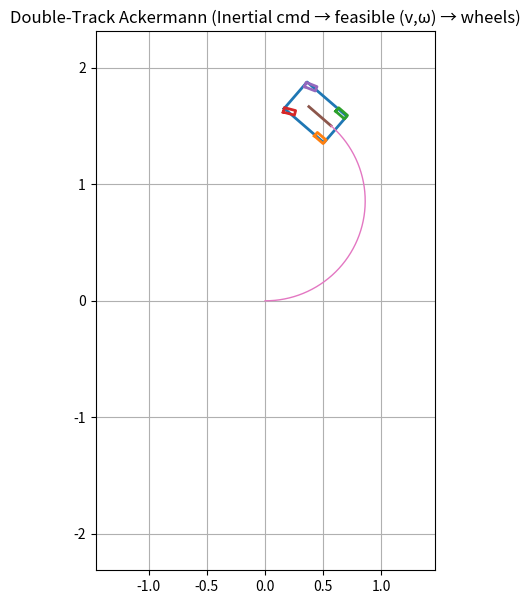

The matplotlib source for this figure: (Note: this script raises an exception after producing the figure.)
import numpy as np
import matplotlib.pyplot as plt
from matplotlib.animation import FuncAnimation
from dataclasses import dataclass

# =========================
# Helpers
# =========================
def wrap_to_pi(a):
    return (a + np.pi) % (2*np.pi) - np.pi

def rot2(theta):
    c, s = np.cos(theta), np.sin(theta)
    return np.array([[c, -s],
                     [s,  c]], float)

def clamp(x, lo, hi):
    return float(np.minimum(np.maximum(x, lo), hi))

# =========================
# Params
# =========================
@dataclass
class AckermannParams:
    L: float = 0.35   # wheelbase [m]
    T: float = 0.28   # track width [m]
    r: float = 0.06   # wheel radius [m]

    # drawing
    body_length: float = 0.45
    body_width:  float = 0.30
    wheel_length: float = 0.10
    wheel_width:  float = 0.04

@dataclass
class SimParams:
    dt: float = 0.02
    steer_limit_deg: float = 45.0
    # heading tracking gain for mapping inertial velocity -> omega
    k_heading: float = 3.0
    # keep omega within reasonable range (optional)
    omega_max: float = 4.0

# =========================
# Double-track Ackermann wheel mapping from (v, omega)
# =========================
def ackermann_wheels_from_vw(v, w, p: AckermannParams, steer_limit_deg=45.0):
    halfT = 0.5 * p.T
    lim = np.deg2rad(steer_limit_deg)

    if abs(w) < 1e-9:
        delta_FL = 0.0
        delta_FR = 0.0
        v_RL = v_RR = v_FL = v_FR = v
    else:
        R = v / w
        Rabs = abs(R)
        wabs = abs(w)

        # Guard against impossible geometry when |R| <= T/2
        # (would imply infinite steering / wheel crossing)
        if Rabs <= halfT + 1e-6:
            Rabs = halfT + 1e-6

        delta_in_mag  = np.arctan(p.L / (Rabs - halfT))
        delta_out_mag = np.arctan(p.L / (Rabs + halfT))
        sgnw = np.sign(w)

        delta_in  = sgnw * delta_in_mag
        delta_out = sgnw * delta_out_mag

        if w > 0:   # left turn: FL inner
            delta_FL, delta_FR = delta_in, delta_out
        else:       # right turn: FR inner
            delta_FL, delta_FR = delta_out, delta_in

        delta_FL = clamp(delta_FL, -lim, lim)
        delta_FR = clamp(delta_FR, -lim, lim)

        v_RL = wabs * (Rabs - halfT)
        v_RR = wabs * (Rabs + halfT)
        v_FL = wabs * np.sqrt(p.L**2 + (Rabs - halfT)**2)
        v_FR = wabs * np.sqrt(p.L**2 + (Rabs + halfT)**2)

        sgnv = np.sign(v) if abs(v) > 1e-9 else 1.0
        v_RL *= sgnv; v_RR *= sgnv; v_FL *= sgnv; v_FR *= sgnv

    v_wheel = {"RL": v_RL, "RR": v_RR, "FL": v_FL, "FR": v_FR}
    omega_wheel = {k: v_wheel[k] / p.r for k in v_wheel}
    delta = {"RL": 0.0, "RR": 0.0, "FL": delta_FL, "FR": delta_FR}
    return v_wheel, omega_wheel, delta

# =========================
# Inertial command segments
# =========================
@dataclass
class SegmentI:
    duration: float
    vx_I: float
    vy_I: float
    wz_I: float  # desired yaw rate (can be inconsistent with vx,vy)

def build_testcase_I(name="straight"):
    if name == "straight":
        return [SegmentI(8.0, 0.35, 0.0, 0.0)]

    if name == "circle_like":
        return [SegmentI(18.0, 0.0, 0.0, 0.0)]

    if name == "figure8_like":
        # total time for two full loops (left + right)
        # each loop approx: 2*pi/|w|
        # we add a small extra buffer so the 8 closes nicely in discrete dt
        w = 0.35
        Tloop = 2*np.pi/abs(w)
        return [SegmentI(2*Tloop + 0.5, 0.0, 0.0, 0.0)]

    if name == "infeasible":
        return [SegmentI(10.0, 0.3, 0.0, 0.35)]

    return [SegmentI(8.0, 0.3, 0.0, 0.25)]

# =========================
# Core: inertial desired -> feasible Ackermann (v, omega)
# =========================
def inertial_to_ackermann(vx_I, vy_I, wz_des, theta, sp: SimParams):
    """
    Map desired inertial translational velocity (vx_I, vy_I) into a feasible Ackermann command (v, omega).

    Key idea:
      - Desired heading = atan2(vy_I, vx_I)
      - Choose omega = wz_des + k * heading_error  (heading-tracking)
      - Choose v = speed = sqrt(vx_I^2 + vy_I^2)  (always forward speed)
      - This ensures motion is consistent with no lateral body velocity.

    Also compute infeasibility metric: required lateral body velocity if you tried to follow inertial command exactly:
      v_B = R_BI(theta) * v_I
      infeasible = v_y^B
    """
    v_I = np.array([vx_I, vy_I], float)
    speed = float(np.linalg.norm(v_I))

    if speed < 1e-9:
        theta_des = theta
    else:
        theta_des = float(np.arctan2(vy_I, vx_I))

    e = wrap_to_pi(theta_des - theta)

    omega = float(wz_des + sp.k_heading * e)
    omega = clamp(omega, -sp.omega_max, sp.omega_max)

    # forward speed (you can allow reverse if you want; keeping it simple/robust here)
    v = speed

    # infeasibility measure (what sideways velocity would be required)
    v_B = rot2(theta).T @ v_I
    vy_B_required = float(v_B[1])

    return v, omega, theta_des, e, vy_B_required

# =========================
# Simulation (consistent integration!)
# =========================
def simulate_inertial(segments, p: AckermannParams, sp: SimParams,
                      inertial_callback=None):
    """
    If inertial_callback is provided:
        inertial_callback(t) -> (vx_I, vy_I, wz_des)
    it overrides segment constant values and can generate "true circle" inertial commands.
    """
    dt = sp.dt

    # build timeline
    cmds = []
    t = 0.0
    for seg in segments:
        n = int(np.ceil(seg.duration / dt))
        for _ in range(n):
            cmds.append((t, seg.vx_I, seg.vy_I, seg.wz_I))
            t += dt

    N = len(cmds)
    T = np.array([c[0] for c in cmds])

    x = np.zeros(N)
    y = np.zeros(N)
    th = np.zeros(N)

    vxI = np.zeros(N)
    vyI = np.zeros(N)
    wz_des = np.zeros(N)

    v_used = np.zeros(N)
    w_used = np.zeros(N)
    theta_des = np.zeros(N)
    e_heading = np.zeros(N)
    vyB_required = np.zeros(N)

    v_w = {k: np.zeros(N) for k in ["RL","RR","FL","FR"]}
    om_w = {k: np.zeros(N) for k in ["RL","RR","FL","FR"]}
    delta = {k: np.zeros(N) for k in ["RL","RR","FL","FR"]}

    for k in range(1, N):
        t = T[k-1]

        # 1) desired inertial command at this time
        if inertial_callback is None:
            _, vx, vy, wz = cmds[k-1]
        else:
            vx, vy, wz = inertial_callback(t)

        vxI[k-1], vyI[k-1], wz_des[k-1] = vx, vy, wz

        # 2) map to feasible Ackermann (v, omega)
        v, w, th_d, e, vyB_req = inertial_to_ackermann(vx, vy, wz, th[k-1], sp)
        v_used[k-1], w_used[k-1] = v, w
        theta_des[k-1], e_heading[k-1], vyB_required[k-1] = th_d, e, vyB_req

        # 3) integrate pose using the SAME (v, omega)
        x[k]  = x[k-1] + (v*np.cos(th[k-1]))*dt
        y[k]  = y[k-1] + (v*np.sin(th[k-1]))*dt
        th[k] = wrap_to_pi(th[k-1] + w*dt)

        # 4) wheels from the SAME (v, omega)
        vw, ow, de = ackermann_wheels_from_vw(v, w, p, sp.steer_limit_deg)
        for name in ["RL","RR","FL","FR"]:
            v_w[name][k]  = vw[name]
            om_w[name][k] = ow[name]
            delta[name][k] = de[name]

    # last command record
    vxI[-1], vyI[-1], wz_des[-1] = vxI[-2], vyI[-2], wz_des[-2]
    v_used[-1], w_used[-1] = v_used[-2], w_used[-2]
    theta_des[-1], e_heading[-1], vyB_required[-1] = theta_des[-2], e_heading[-2], vyB_required[-2]

    return dict(
        t=T, x=x, y=y, th=th,
        vxI=vxI, vyI=vyI, wz_des=wz_des,
        v_used=v_used, w_used=w_used,
        theta_des=theta_des, e_heading=e_heading, vyB_required=vyB_required,
        v_w=v_w, om_w=om_w, delta=delta,
        params=p, simparams=sp
    )

# =========================
# Plots
# =========================
def make_plots(sim):
    t = sim["t"]
    x,y,th = sim["x"], sim["y"], sim["th"]

    vxI, vyI, wz_des = sim["vxI"], sim["vyI"], sim["wz_des"]
    v_used, w_used = sim["v_used"], sim["w_used"]
    vyB_required = sim["vyB_required"]

    v_w, delta = sim["v_w"], sim["delta"]

    fig, axs = plt.subplots(4,1, figsize=(10,12), sharex=True)

    axs[0].plot(x, y)
    axs[0].set_aspect("equal", adjustable="box")
    axs[0].set_ylabel("y [m]")
    axs[0].set_title("Trajectory (x-y)")
    axs[0].grid(True)

    axs[1].plot(t, vxI, label="vx_I")
    axs[1].plot(t, vyI, label="vy_I")
    axs[1].plot(t, wz_des, label="wz_des")
    axs[1].set_ylabel("Inertial cmd")
    axs[1].grid(True)
    axs[1].legend(ncols=3)

    axs[2].plot(t, v_used, label="v_used (body forward)")
    axs[2].plot(t, w_used, label="omega_used")
    axs[2].plot(t, vyB_required, "--", label="vy_B required (infeasibility)")
    axs[2].set_ylabel("Feasible cmd / infeas.")
    axs[2].grid(True)
    axs[2].legend(ncols=3)

    axs[3].plot(t, v_w["RL"], label="v_RL")
    axs[3].plot(t, v_w["RR"], label="v_RR")
    axs[3].plot(t, v_w["FL"], label="v_FL")
    axs[3].plot(t, v_w["FR"], label="v_FR")
    axs[3].plot(t, np.rad2deg(delta["FL"]), "--", label="delta_FL [deg]")
    axs[3].plot(t, np.rad2deg(delta["FR"]), "--", label="delta_FR [deg]")
    axs[3].set_ylabel("Wheels")
    axs[3].set_xlabel("time [s]")
    axs[3].grid(True)
    axs[3].legend(ncols=3)

    plt.tight_layout()
    plt.show()

# =========================
# Animation
# =========================
def animate(sim, interval_ms=20, trail=True):
    p = sim["params"]
    t = sim["t"]
    x,y,th = sim["x"], sim["y"], sim["th"]
    delta = sim["delta"]

    halfT = 0.5*p.T
    wheel_body = {
        "RL": np.array([0.0, +halfT]),
        "RR": np.array([0.0, -halfT]),
        "FL": np.array([p.L, +halfT]),
        "FR": np.array([p.L, -halfT]),
    }

    fig, ax = plt.subplots(figsize=(9,7))
    ax.set_aspect("equal", adjustable="box")
    ax.grid(True)
    ax.set_title("Double-Track Ackermann (Inertial cmd → feasible (v,ω) → wheels)")

    pad = 0.6
    ax.set_xlim(np.min(x)-pad, np.max(x)+pad)
    ax.set_ylim(np.min(y)-pad, np.max(y)+pad)

    body_line, = ax.plot([], [], lw=2)
    wheel_lines = {k: ax.plot([], [], lw=2)[0] for k in wheel_body}
    heading_line, = ax.plot([], [], lw=2)
    trail_line = ax.plot([], [], lw=1)[0] if trail else None

    def rect(center, length, width, ang):
        Lh, Wh = length/2, width/2
        pts = np.array([[ Lh,  Wh],
                        [ Lh, -Wh],
                        [-Lh, -Wh],
                        [-Lh,  Wh],
                        [ Lh,  Wh]], float)
        R = rot2(ang)
        ptsW = (R @ pts.T).T + center
        return ptsW

    def update(i):
        xi, yi, thi = x[i], y[i], th[i]
        R = rot2(thi)

        body_center = np.array([xi, yi]) + R @ np.array([p.L/2, 0.0])
        bp = rect(body_center, p.body_length, p.body_width, thi)
        body_line.set_data(bp[:,0], bp[:,1])

        for k in wheel_body:
            wp = np.array([xi, yi]) + R @ wheel_body[k]
            ang = thi + delta[k][i] if k in ["FL","FR"] else thi
            wpts = rect(wp, p.wheel_length, p.wheel_width, ang)
            wheel_lines[k].set_data(wpts[:,0], wpts[:,1])

        head = np.array([xi, yi])
        tip = head + rot2(thi) @ np.array([0.25, 0.0])
        heading_line.set_data([head[0], tip[0]], [head[1], tip[1]])

        if trail_line is not None:
            trail_line.set_data(x[:i+1], y[:i+1])

        artists = [body_line, heading_line] + list(wheel_lines.values())
        if trail_line is not None:
            artists.append(trail_line)
        return artists

    ani = FuncAnimation(fig, update, frames=len(t), interval=interval_ms, blit=True)
    plt.show()
    return ani

# =========================
# Example: a true circle via inertial commands (time-varying vx_I, vy_I)
# =========================
def circle_inertial_callback(v=0.3, w=0.35):
    # Desired inertial velocity follows the vehicle heading you want for a circle:
    # vx_I = v cos(w t), vy_I = v sin(w t), and wz_des = w
    def cb(t):
        return v*np.cos(w*t), v*np.sin(w*t), w
    return cb

def figure8_inertial_callback(v=0.3, w=0.35):
    """
    Generates an inertial velocity command that traces two circles back-to-back:
      - First loop: left turn  (omega = +w) for 2*pi/w seconds
      - Second loop: right turn (omega = -w) for 2*pi/w seconds

    Inertial velocities are time-varying:
      vx_I = v cos(psi(t)),  vy_I = v sin(psi(t))
    where psi(t) is an internal "direction angle" that rotates with +/- w.
    """
    Tloop = 2*np.pi/abs(w)

    def cb(t):
        if t < Tloop:
            # loop 1: +w
            psi = w*t
            wz  = +w
        else:
            # loop 2: -w, reset phase so direction is continuous
            tau = t - Tloop
            psi = w*Tloop - w*tau   # decreases
            wz  = -w

        vx_I = v*np.cos(psi)
        vy_I = v*np.sin(psi)
        return vx_I, vy_I, wz

    return cb

# =========================
# Main
# =========================
if __name__ == "__main__":
    p = AckermannParams(L=0.35, T=0.28, r=0.06)
    sp = SimParams(dt=0.02, k_heading=3.0, omega_max=4.0, steer_limit_deg=45.0)

    segs = build_testcase_I("figure8_like")
    sim = simulate_inertial(segs, p, sp, inertial_callback=figure8_inertial_callback(v=0.3, w=0.35))

    # 1. Create the animation object
    ani = animate(sim, interval_ms=20, trail=True)

    # 2. SAVE THE VIDEO HERE ----------------------------------
    print("Saving video...")
    ani.save("kinematics_sim_animation.mp4", writer="ffmpeg", fps=60)
    print("Video saved.")
    # ---------------------------------------------------------

    # 3. Show static plots
    make_plots(sim)